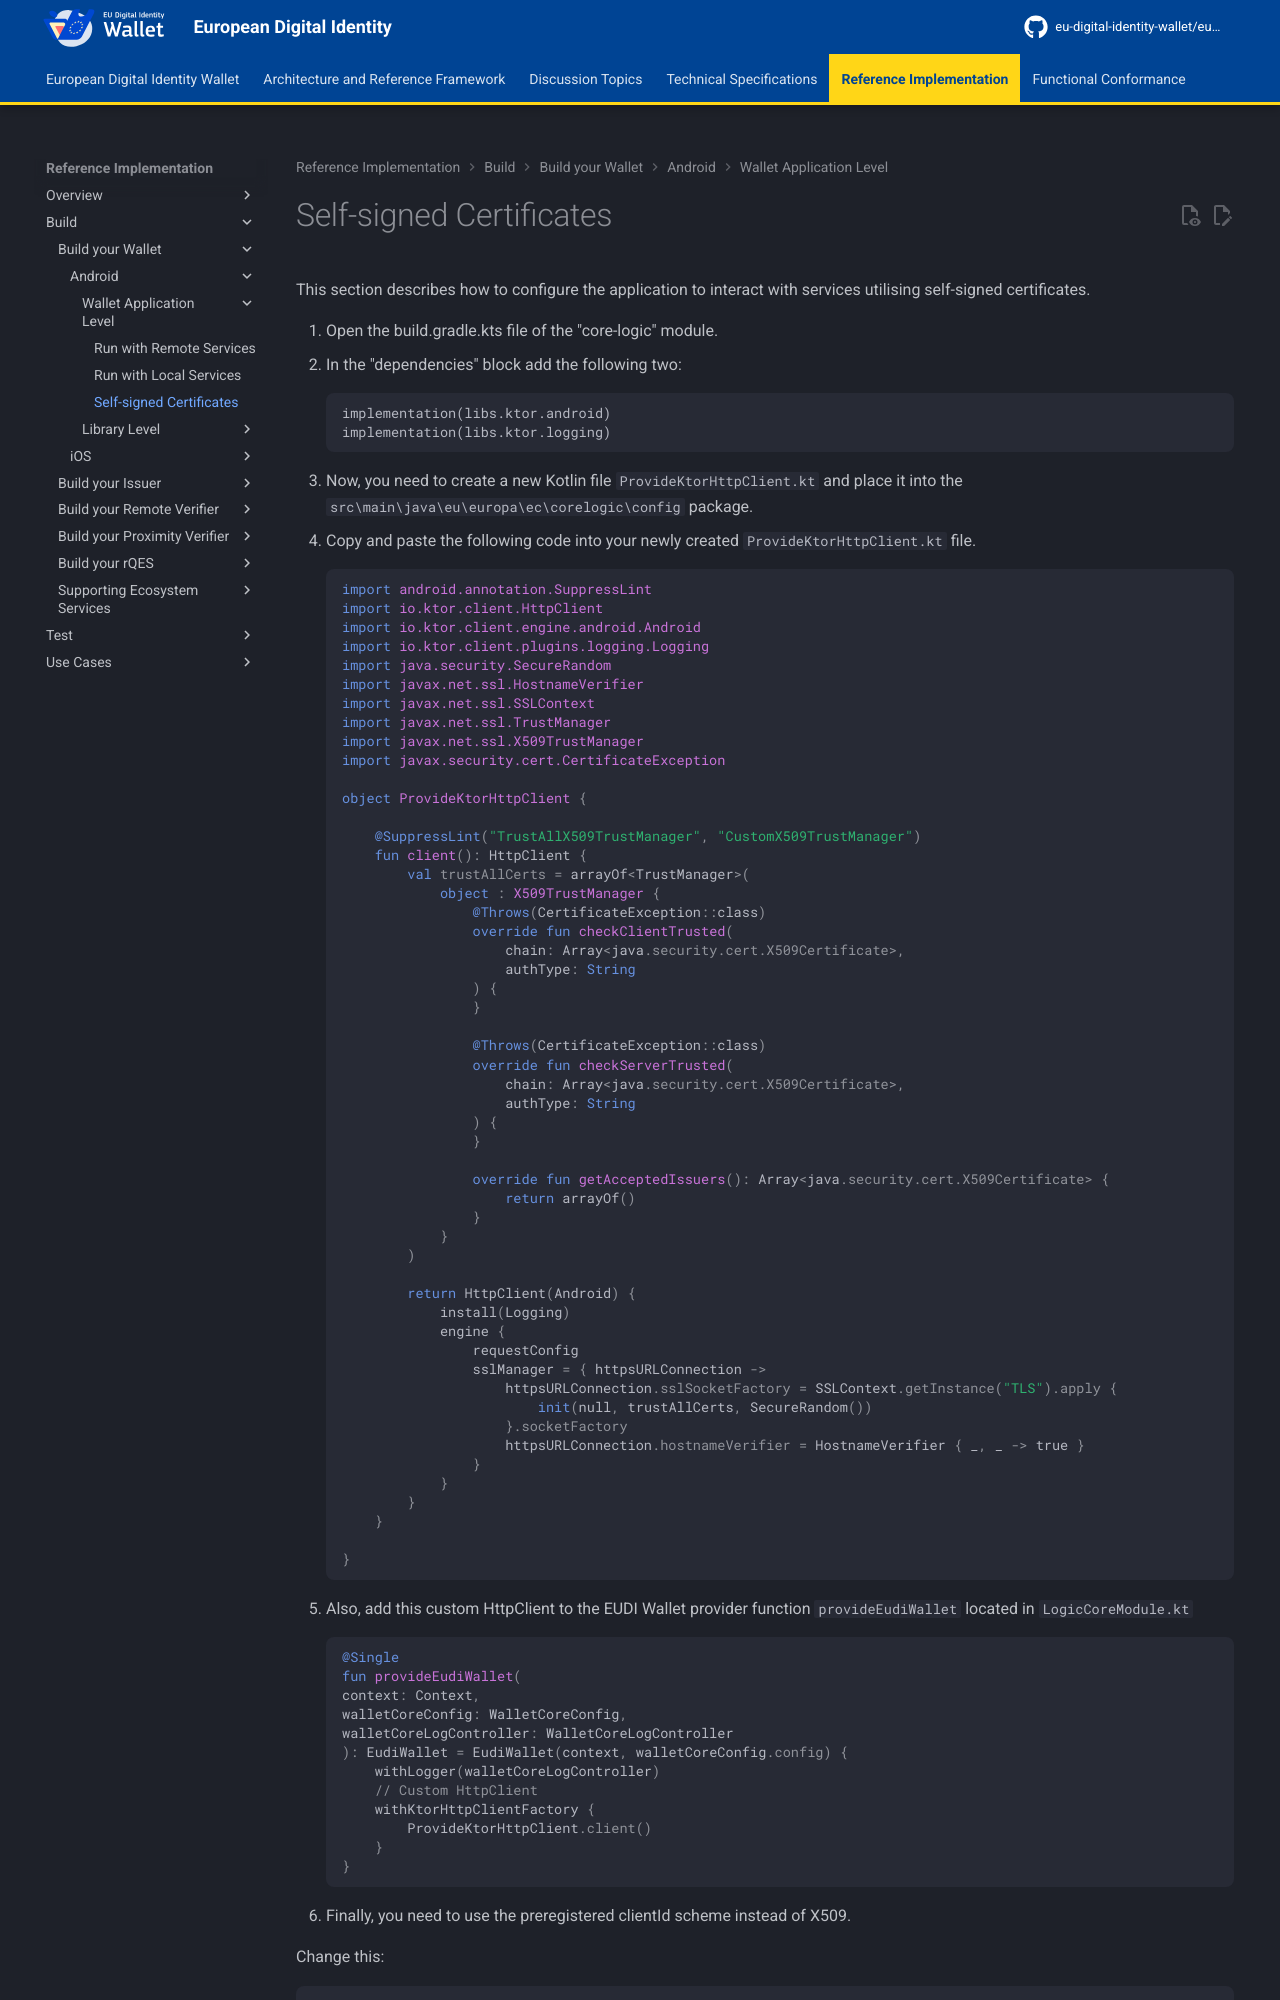

repository: eu-digital-identity-wallet/eudi-docs-site · page: latest/build/build-your-wallet/android/wallet-application-level/self-signed-certificates/index.html · generator: mkdocs

# Self-signed Certificates

This section describes how to configure the application to interact with services utilising self-signed certificates.

1. Open the build.gradle.kts file of the "core-logic" module.
2. In the "dependencies" block add the following two:
    ```Gradle
    implementation(libs.ktor.android)
    implementation(libs.ktor.logging)
    ```
3. Now, you need to create a new Kotlin file `ProvideKtorHttpClient.kt` and place it into the `src\main\java\eu\europa\ec\corelogic\config` package.
4. Copy and paste the following code into your newly created `ProvideKtorHttpClient.kt` file.
    ```Kotlin
    import android.annotation.SuppressLint
    import io.ktor.client.HttpClient
    import io.ktor.client.engine.android.Android
    import io.ktor.client.plugins.logging.Logging
    import java.security.SecureRandom
    import javax.net.ssl.HostnameVerifier
    import javax.net.ssl.SSLContext
    import javax.net.ssl.TrustManager
    import javax.net.ssl.X509TrustManager
    import javax.security.cert.CertificateException
    
    object ProvideKtorHttpClient {

        @SuppressLint("TrustAllX509TrustManager", "CustomX509TrustManager")
        fun client(): HttpClient {
            val trustAllCerts = arrayOf<TrustManager>(
                object : X509TrustManager {
                    @Throws(CertificateException::class)
                    override fun checkClientTrusted(
                        chain: Array<java.security.cert.X509Certificate>,
                        authType: String
                    ) {
                    }

                    @Throws(CertificateException::class)
                    override fun checkServerTrusted(
                        chain: Array<java.security.cert.X509Certificate>,
                        authType: String
                    ) {
                    }

                    override fun getAcceptedIssuers(): Array<java.security.cert.X509Certificate> {
                        return arrayOf()
                    }
                }
            )

            return HttpClient(Android) {
                install(Logging)
                engine {
                    requestConfig
                    sslManager = { httpsURLConnection ->
                        httpsURLConnection.sslSocketFactory = SSLContext.getInstance("TLS").apply {
                            init(null, trustAllCerts, SecureRandom())
                        }.socketFactory
                        httpsURLConnection.hostnameVerifier = HostnameVerifier { _, _ -> true }
                    }
                }
            }
        }
